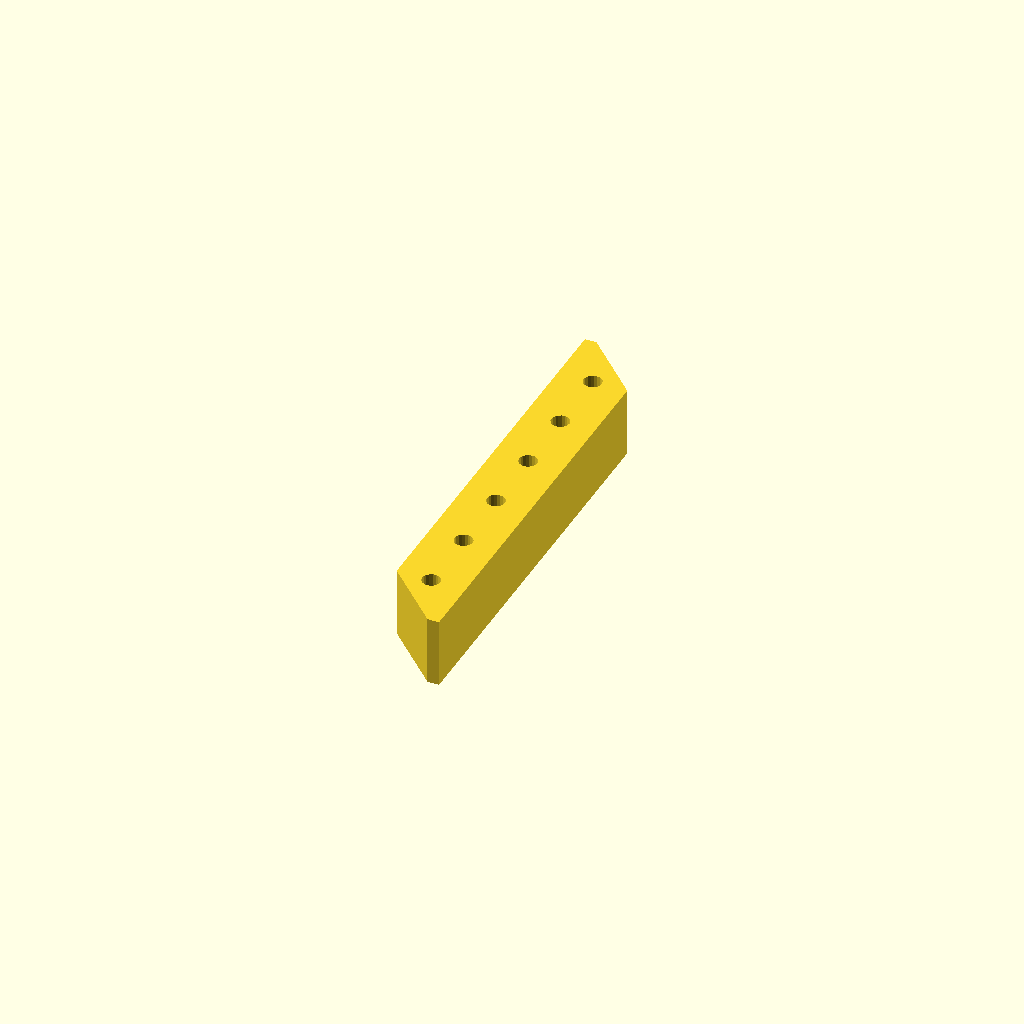
Cell 1: rendered with the file's own defaults.
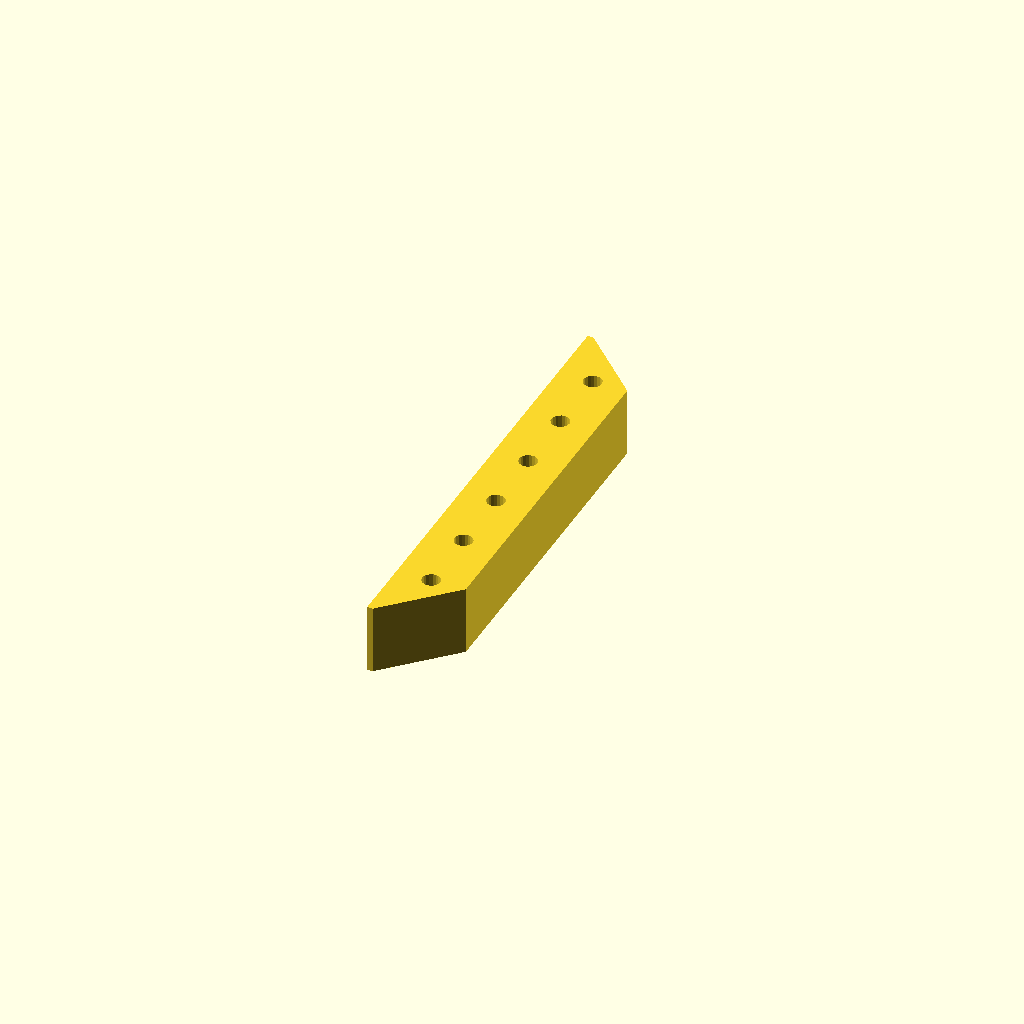
Cell 2: the "p1427" preset from the model's presets file.
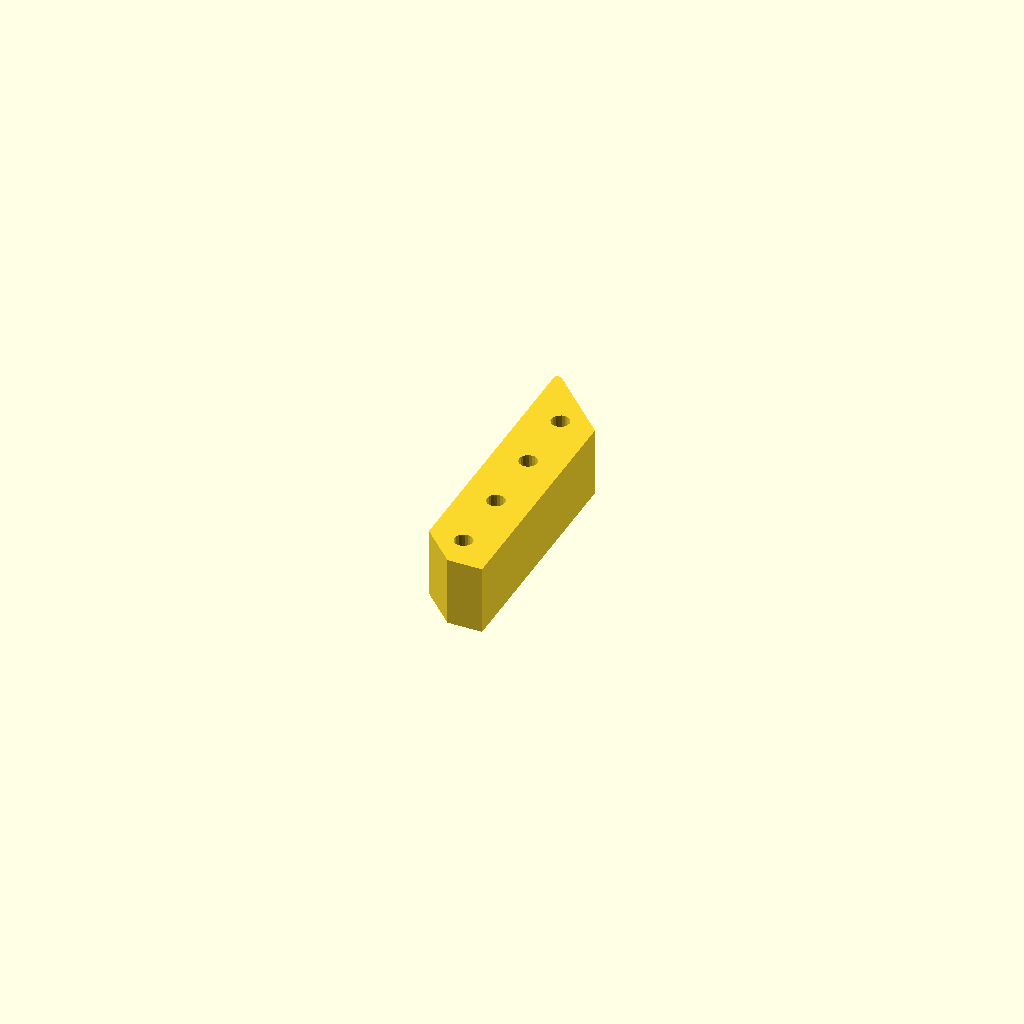
Cell 3 — preset "p1489".
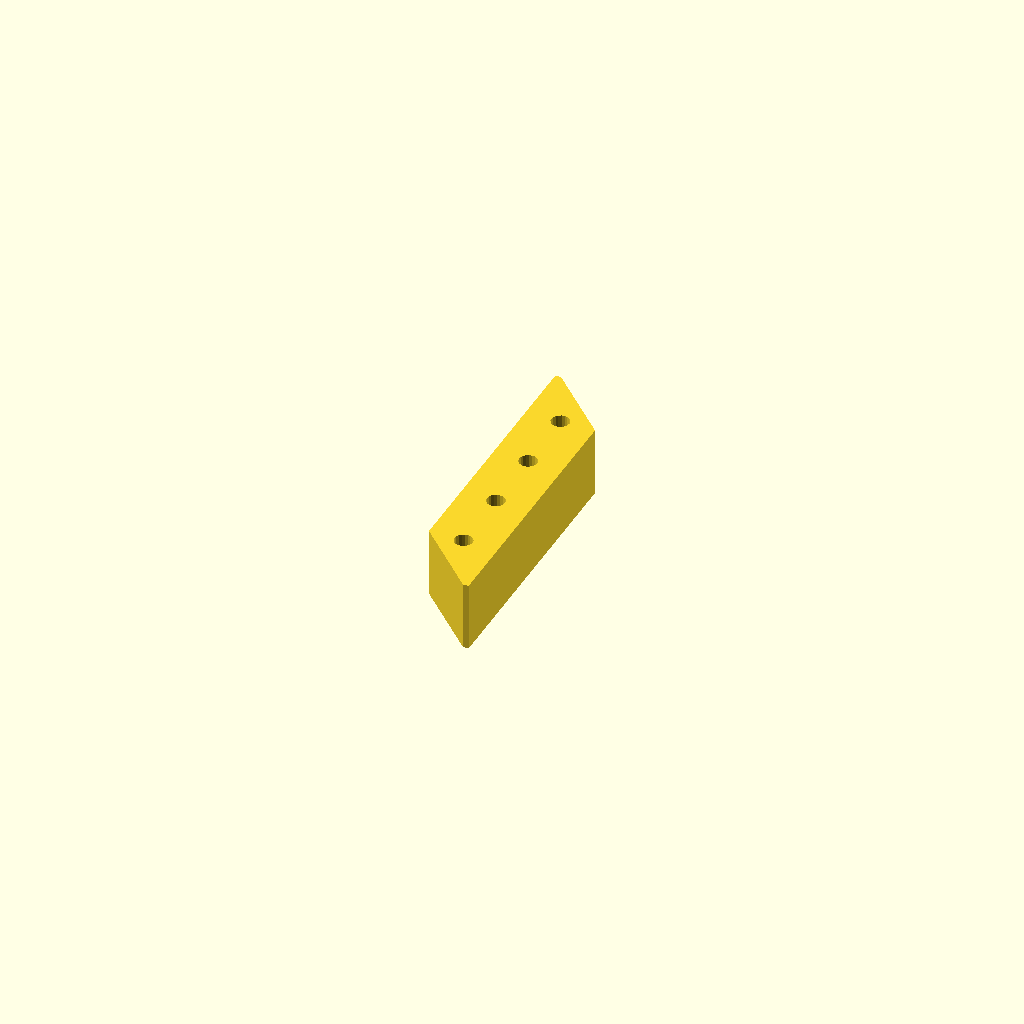
Cell 4: the "p1956" preset from the model's presets file.
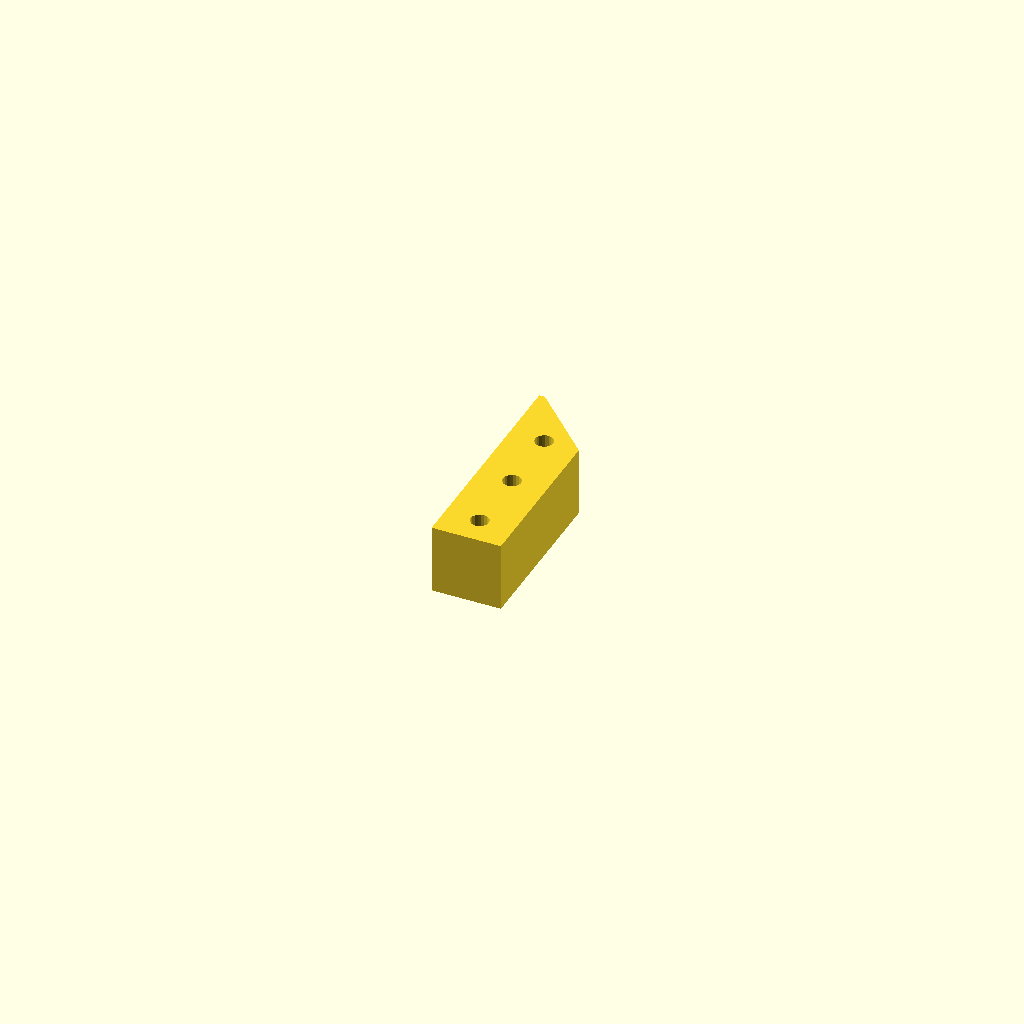
Cell 5 — preset "p1955".
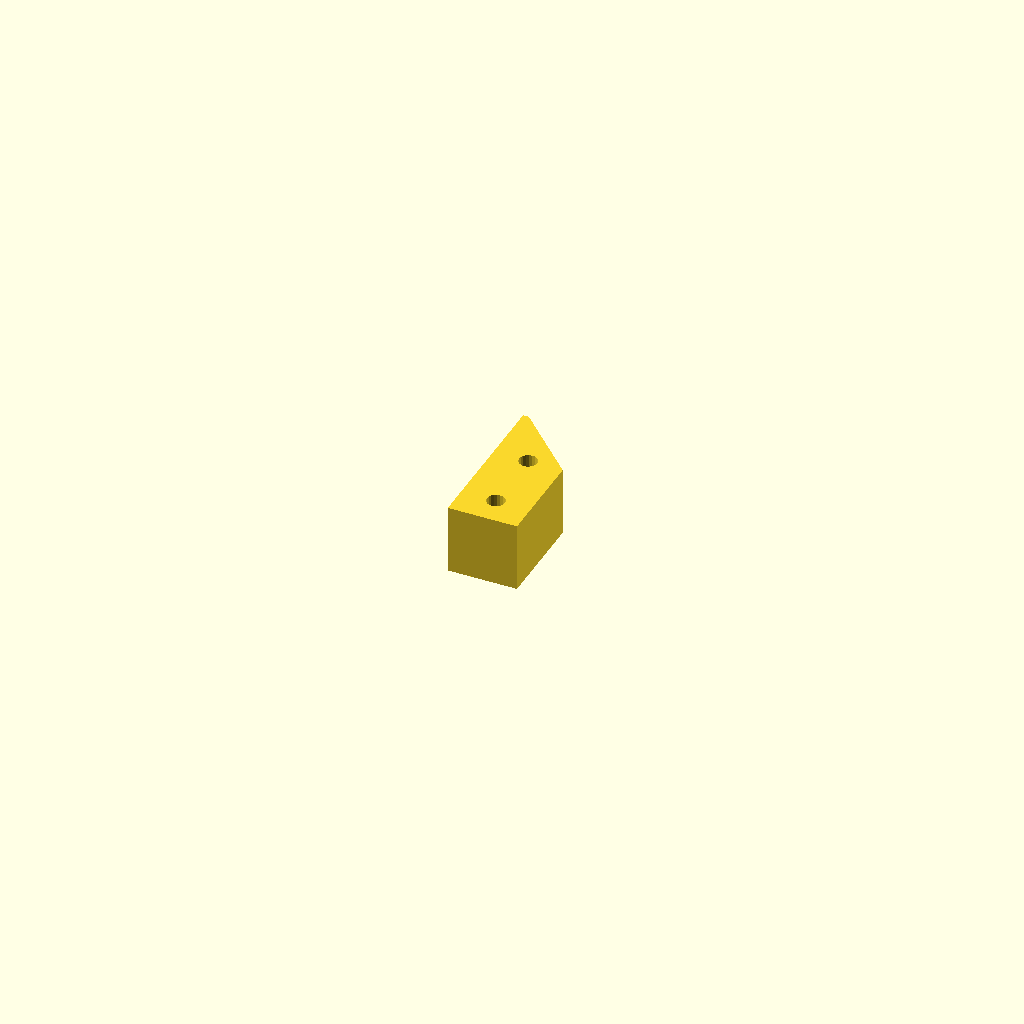
Cell 6 — preset "p1954".
One fixed orthographic camera (rotation 55°, 0°, 25°; colour scheme Cornfield) for every cell.
Source of the model, 2023/french-cleat/FrenchCleatCrossSection.scad:
// French cleat cross-sections, v1.2
// 
// v1.1:
// - hole_diameter = 0 skips holes entirely
// v1.2:
// - Allow finer adjustments to height
// - Fix hole positioning to work when there should be an odd number of holes

thickness_inches = 0.75;
nominal_height_inches = 4.5; // 0.01
length_inches = 0.75;
top_edge_slant = 1; // [-1, 0, 1]
top_edge_trim_inches = 0.125;
bottom_edge_slant = 1; // [-1, 0, 1]
bottom_edge_trim_inches = 0.125;
hole_spacing_inches = 0.75;
// Diameter of holes, in mm
hole_diameter = 5;

// Detail level; only affects holes
$fn = 20;

module __no_more_parameters() { }

inch = 25.4;

thickness = thickness_inches * inch;
height = nominal_height_inches * inch;
length = length_inches * inch;
top_edge_trim    =    top_edge_trim_inches * inch;
bottom_edge_trim = bottom_edge_trim_inches * inch;
hole_spacing     = hole_spacing_inches * inch;

function edge_points(height, thickness, slant) =
	[
		[-thickness/2, height/2 + slant*thickness/2],
		[ thickness/2, height/2 - slant*thickness/2],
	];

function scale_points_2d(points, by) = [
	for( p=points ) [p[0]*by[0], p[1]*by[1]]
];

function fc_corner_points_2d(height, thickness, top_slant, bottom_slant) = [
	each edge_points(height, thickness, top_slant),
	each scale_points_2d(edge_points(height, thickness, bottom_slant), [-1,-1]),
];

linear_extrude(length) {
	difference() {
		intersection() {
			polygon(fc_corner_points_2d(height, thickness, top_edge_slant, bottom_edge_slant));
			trim_top_y    =  height/2 + abs(top_edge_slant * thickness/2) - top_edge_trim;
			trim_bottom_y = -height/2 - abs(bottom_edge_slant * thickness/2) + bottom_edge_trim;
			polygon([
				[-thickness, trim_top_y   ],
				[+thickness, trim_top_y   ],
				[+thickness, trim_bottom_y],
				[-thickness, trim_bottom_y],
			]);
		}
		if( hole_diameter > 0 ) for( y=[-round(height/hole_spacing)/2+0.5 : 1 : round(height/hole_spacing)/2-0.5] ) {
			translate([0, y*hole_spacing, 0]) circle(d=hole_diameter);
		}
	}
}
Parameter table extracted from the source (name, type, default, range or options):
thickness_inches: number, default 0.75
nominal_height_inches: number, default 4.5
length_inches: number, default 0.75
top_edge_slant: number, default 1, options -1, 0, 1
top_edge_trim_inches: number, default 0.125
bottom_edge_slant: number, default 1, options -1, 0, 1
bottom_edge_trim_inches: number, default 0.125
hole_spacing_inches: number, default 0.75
hole_diameter: number, default 5
